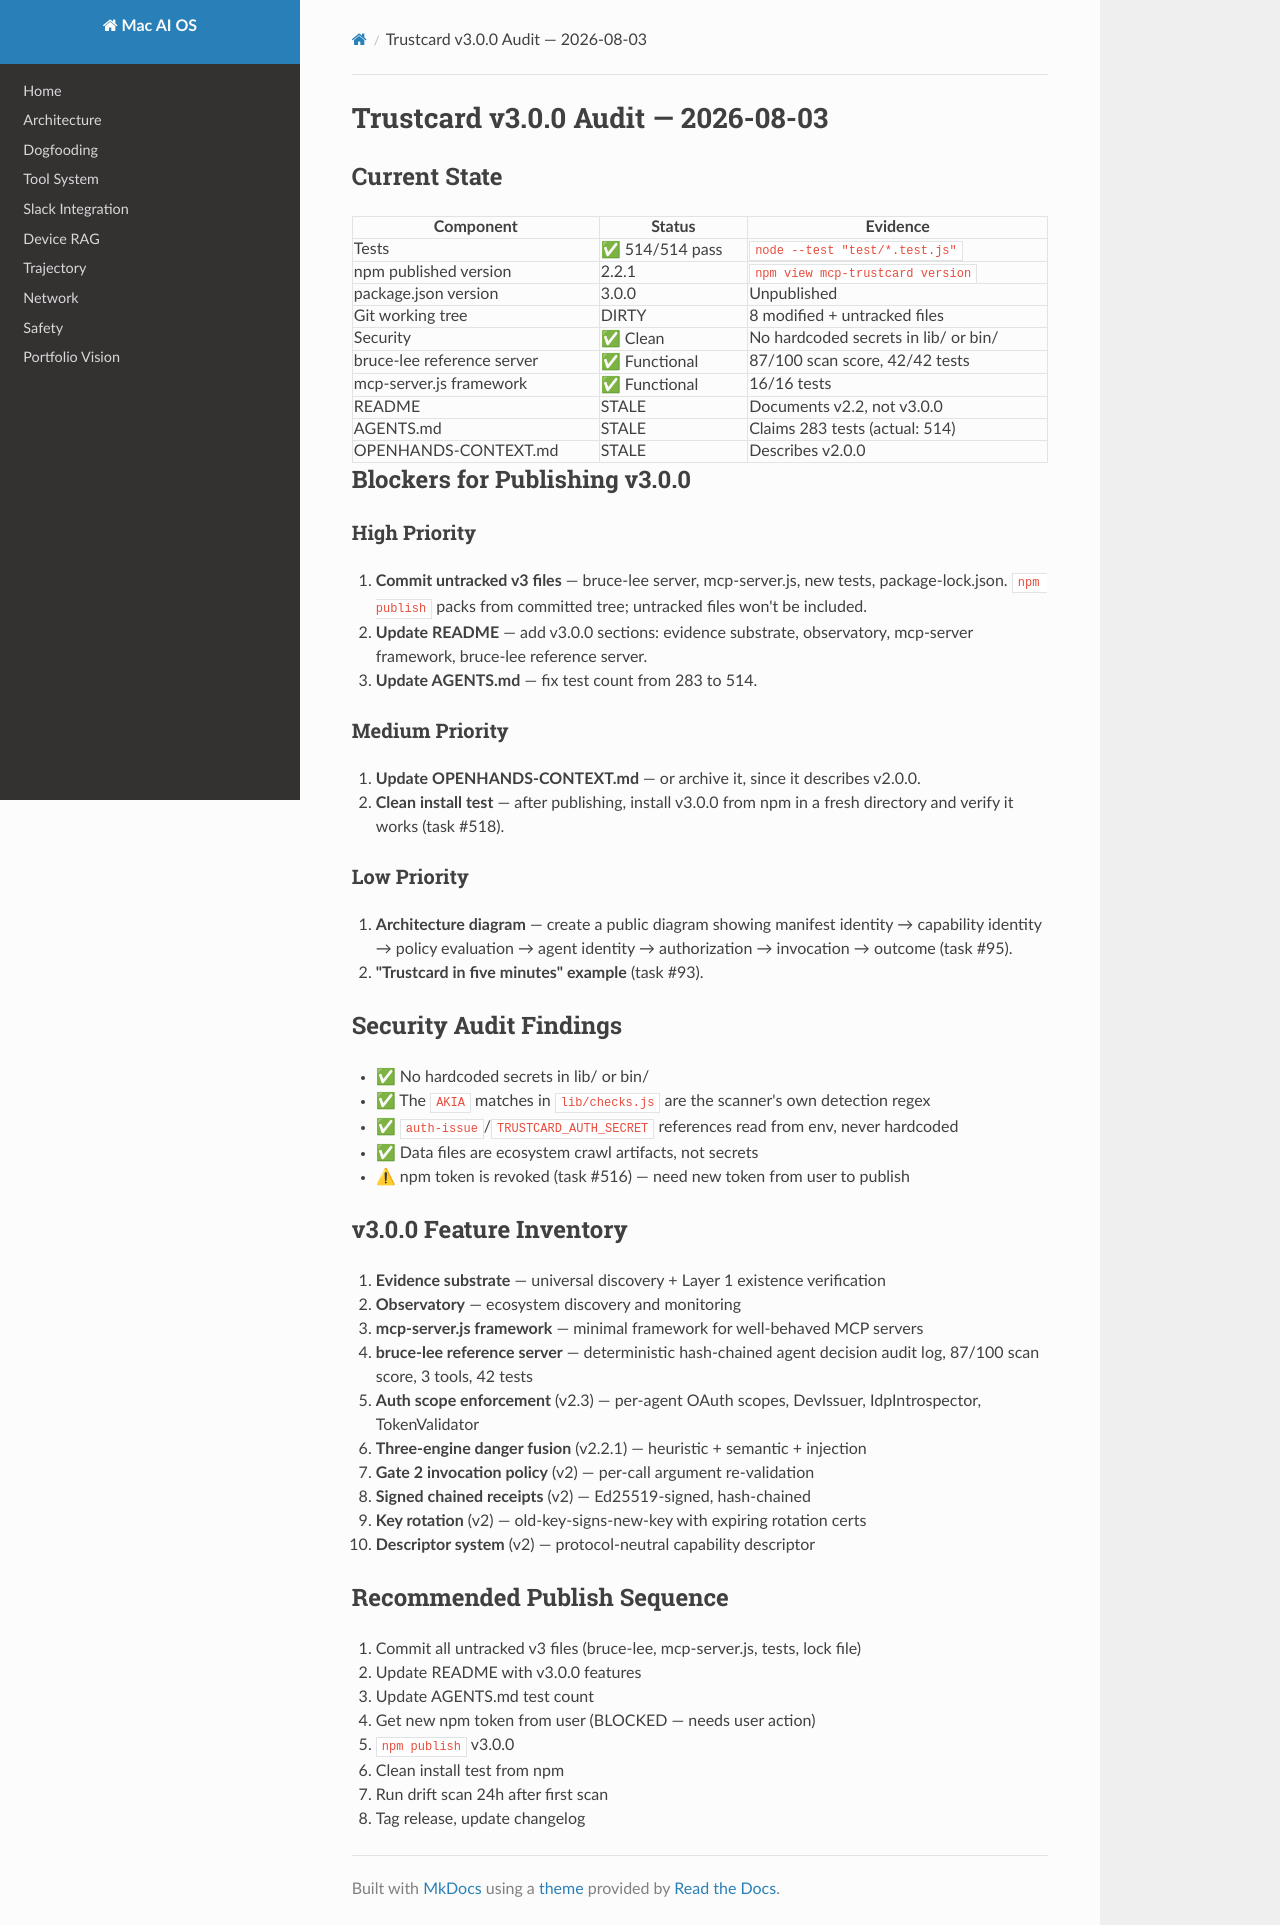

repository: davidnichols-ops/mac-ai-os · page: trustcard-v3-audit/index.html · generator: mkdocs

# Trustcard v3.0.0 Audit — 2026-08-03

## Current State

| Component | Status | Evidence |
|-----------|--------|---------|
| Tests | ✅ 514/514 pass | `node --test "test/*.test.js"` |
| npm published version | 2.2.1 | `npm view mcp-trustcard version` |
| package.json version | 3.0.0 | Unpublished |
| Git working tree | DIRTY | 8 modified + untracked files |
| Security | ✅ Clean | No hardcoded secrets in lib/ or bin/ |
| bruce-lee reference server | ✅ Functional | 87/100 scan score, 42/42 tests |
| mcp-server.js framework | ✅ Functional | 16/16 tests |
| README | STALE | Documents v2.2, not v3.0.0 |
| AGENTS.md | STALE | Claims 283 tests (actual: 514) |
| OPENHANDS-CONTEXT.md | STALE | Describes v2.0.0 |

## Blockers for Publishing v3.0.0

### High Priority
1. **Commit untracked v3 files** — bruce-lee server, mcp-server.js, new tests,
   package-lock.json. `npm publish` packs from committed tree; untracked files
   won't be included.
2. **Update README** — add v3.0.0 sections: evidence substrate, observatory,
   mcp-server framework, bruce-lee reference server.
3. **Update AGENTS.md** — fix test count from 283 to 514.

### Medium Priority
4. **Update OPENHANDS-CONTEXT.md** — or archive it, since it describes v2.0.0.
5. **Clean install test** — after publishing, install v3.0.0 from npm in a
   fresh directory and verify it works (task #518).

### Low Priority
6. **Architecture diagram** — create a public diagram showing manifest identity
   → capability identity → policy evaluation → agent identity → authorization
   → invocation → outcome (task #95).
7. **"Trustcard in five minutes" example** (task #93).

## Security Audit Findings

- ✅ No hardcoded secrets in lib/ or bin/
- ✅ The `AKIA` matches in `lib/checks.js` are the scanner's own detection regex
- ✅ `auth-issue`/`TRUSTCARD_AUTH_SECRET` references read from env, never hardcoded
- ✅ Data files are ecosystem crawl artifacts, not secrets
- ⚠ npm token is revoked (task #516) — need new token from user to publish

## v3.0.0 Feature Inventory

1. **Evidence substrate** — universal discovery + Layer 1 existence verification
2. **Observatory** — ecosystem discovery and monitoring
3. **mcp-server.js framework** — minimal framework for well-behaved MCP servers
4. **bruce-lee reference server** — deterministic hash-chained agent decision
   audit log, 87/100 scan score, 3 tools, 42 tests
5. **Auth scope enforcement** (v2.3) — per-agent OAuth scopes, DevIssuer,
   IdpIntrospector, TokenValidator
6. **Three-engine danger fusion** (v2.2.1) — heuristic + semantic + injection
7. **Gate 2 invocation policy** (v2) — per-call argument re-validation
8. **Signed chained receipts** (v2) — Ed25519-signed, hash-chained
9. **Key rotation** (v2) — old-key-signs-new-key with expiring rotation certs
10. **Descriptor system** (v2) — protocol-neutral capability descriptor

## Recommended Publish Sequence

1. Commit all untracked v3 files (bruce-lee, mcp-server.js, tests, lock file)
2. Update README with v3.0.0 features
3. Update AGENTS.md test count
4. Get new npm token from user (BLOCKED — needs user action)
5. `npm publish` v3.0.0
6. Clean install test from npm
7. Run drift scan 24h after first scan
8. Tag release, update changelog
